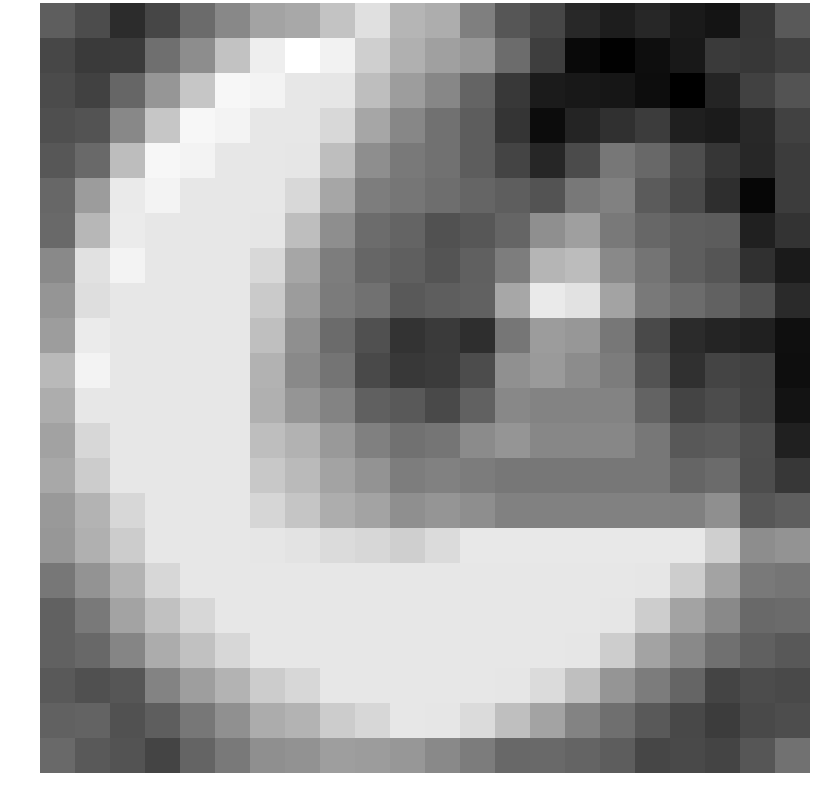

Values plotted in this chart, from the file beside it:
-0.809994, -1.257056, -2.010482, -1.395910, -0.505921, 0.217542, 0.893312, 0.977604, 1.666922, 2.333745, 1.303225, 1.116168, -0.016638, -1.008786, -1.369561, -2.085787, -2.376931, -2.132067, -2.461418, -2.612821, -1.785046, -0.910445
-1.377, -1.679, -1.654, -0.3882, 0.3285, 1.608, 2.694, 3.109, 2.787, 1.941, 1.188, 0.7808, 0.5755, -0.4642, -1.588, -2.871, -3.063, -2.75, -2.516, -1.688, -1.763, -1.528
-1.259, -1.512, -0.6115, 0.5439, 1.705, 2.906, 2.831, 2.502, 2.499, 1.527, 0.7154, 0.1933, -0.6634, -1.729, -2.424, -2.519, -2.55, -2.776, -3.102, -2.201, -1.508, -1.064
-1.182, -1.086, 0.2025, 1.705, 2.906, 2.831, 2.502, 2.502, 2.157, 0.9444, 0.189, -0.3218, -0.8262, -1.82, -2.794, -2.213, -1.9, -1.644, -2.327, -2.434, -2.127, -1.496
-0.9814, -0.5177, 1.483, 2.906, 2.831, 2.502, 2.502, 2.499, 1.527, 0.3631, -0.1348, -0.3452, -0.8317, -1.439, -2.165, -1.279, -0.2083, -0.566, -1.208, -1.79, -2.136, -1.612
-0.5893, 0.6868, 2.597, 2.831, 2.502, 2.502, 2.502, 2.157, 0.9444, -0.0653, -0.2232, -0.4156, -0.6405, -0.8033, -1.081, -0.1666, 0.04472, -0.8823, -1.312, -1.981, -2.953, -1.614
-0.5224, 1.353, 2.616, 2.502, 2.502, 2.502, 2.499, 1.527, 0.3631, -0.4705, -0.6546, -1.125, -0.9738, -0.6337, 0.3836, 0.7625, -0.1269, -0.5902, -0.8162, -0.862, -2.312, -1.862
0.2338, 2.375, 2.831, 2.502, 2.502, 2.502, 2.157, 0.9444, -0.0653, -0.6127, -0.7882, -1.058, -0.7644, -0.04822, 1.293, 1.474, 0.232, -0.286, -0.8133, -1.028, -1.935, -2.452
0.5265, 2.307, 2.502, 2.502, 2.502, 2.502, 1.805, 0.689, -0.1134, -0.3479, -0.8999, -0.8174, -0.7184, 0.9539, 2.584, 2.385, 0.891, -0.1497, -0.4761, -0.7171, -1.114, -2.081
0.7144, 2.616, 2.502, 2.502, 2.502, 2.502, 1.55, 0.3699, -0.4905, -1.157, -1.861, -1.678, -1.973, -0.2294, 0.6914, 0.5652, -0.2039, -1.318, -2.058, -2.187, -2.318, -2.732
1.395, 2.831, 2.502, 2.502, 2.502, 2.502, 1.218, 0.2284, -0.2843, -1.312, -1.724, -1.663, -1.238, 0.4049, 0.6391, 0.3102, -0.09219, -1.086, -1.903, -1.437, -1.542, -2.738
1.104, 2.502, 2.502, 2.502, 2.502, 2.502, 1.171, 0.5135, 0.0841, -0.7578, -0.9405, -1.284, -0.7132, 0.2077, 0.09436, 0.09436, 0.08145, -0.6876, -1.45, -1.235, -1.513, -2.632
0.8354, 2.131, 2.502, 2.502, 2.502, 2.502, 1.51, 1.218, 0.6226, 0.02238, -0.3182, -0.2619, 0.2866, 0.5207, 0.1918, 0.1918, 0.1918, -0.2105, -0.95, -0.8822, -1.203, -2.29
0.9949, 1.863, 2.502, 2.502, 2.502, 2.502, 1.764, 1.428, 0.8612, 0.5014, -0.06214, 0.04866, -0.08608, -0.1994, -0.1994, -0.1994, -0.1994, -0.2123, -0.6457, -0.4957, -1.224, -1.751
0.6179, 1.253, 2.131, 2.502, 2.502, 2.502, 2.1, 1.696, 1.107, 0.8614, 0.3839, 0.5347, 0.3577, 0.0288, 0.0288, 0.0288, 0.0288, 0.0288, 0.01589, 0.3704, -0.9856, -0.8113
0.5621, 1.19, 1.863, 2.502, 2.502, 2.502, 2.49, 2.446, 2.23, 2.132, 1.921, 2.211, 2.54, 2.54, 2.54, 2.54, 2.54, 2.54, 2.536, 1.93, 0.3297, 0.4917
-0.1934, 0.5046, 1.253, 2.131, 2.502, 2.502, 2.502, 2.502, 2.502, 2.502, 2.502, 2.502, 2.502, 2.502, 2.502, 2.502, 2.502, 2.499, 1.88, 0.8729, -0.1573, -0.2535
-0.716, -0.1239, 0.8708, 1.595, 2.131, 2.502, 2.502, 2.502, 2.502, 2.502, 2.502, 2.502, 2.502, 2.502, 2.502, 2.502, 2.499, 1.88, 0.8729, 0.2285, -0.5141, -0.4923
-0.7035, -0.5716, 0.1404, 1.093, 1.595, 2.131, 2.502, 2.502, 2.502, 2.502, 2.502, 2.502, 2.502, 2.502, 2.502, 2.499, 1.88, 0.8729, 0.2285, -0.366, -0.756, -0.9611
-0.9202, -1.154, -0.9965, 0.1235, 0.7359, 1.275, 1.862, 2.131, 2.502, 2.502, 2.502, 2.502, 2.502, 2.499, 2.221, 1.554, 0.5158, -0.09116, -0.6348, -1.451, -1.252, -1.292
-0.7387, -0.6958, -1.118, -0.8182, -0.2061, 0.403, 1.077, 1.275, 1.862, 2.131, 2.502, 2.499, 2.221, 1.554, 0.868, 0.08283, -0.4062, -0.9254, -1.343, -1.64, -1.293, -1.226
-0.5301, -0.898, -1.069, -1.436, -0.671, -0.1348, 0.3692, 0.4415, 0.7392, 0.6827, 0.5781, 0.2364, -0.09229, -0.5578, -0.5237, -0.664, -0.8268, -1.399, -1.317, -1.435, -1.002, -0.3443
